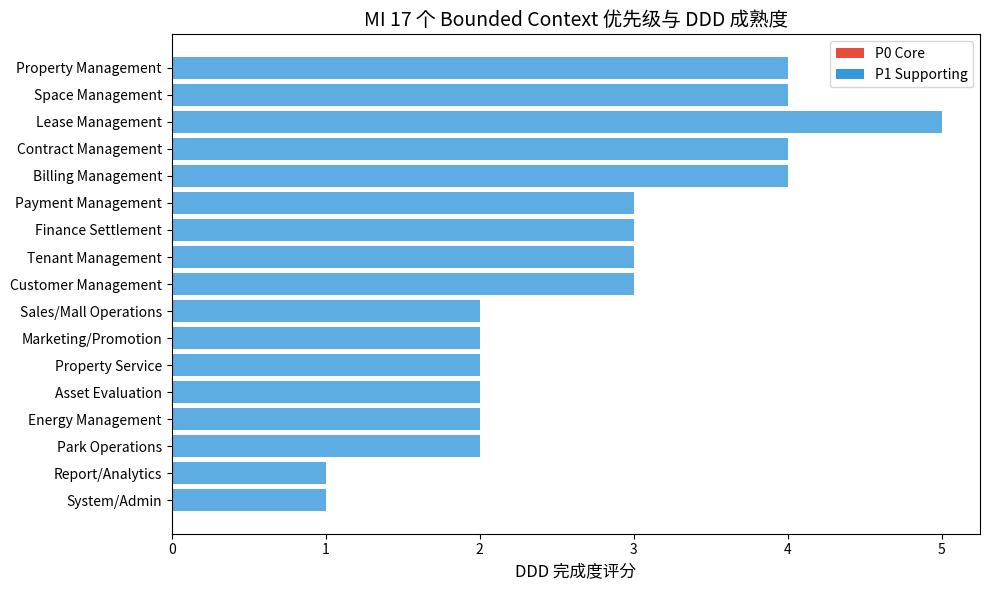

This chart was generated by the following Python code: (Note: this script raises an exception after producing the figure.)
from dataclasses import dataclass, field
from typing import List

@dataclass
class BoundedContext:
    name: str
    priority: str
    core_objects: List[str]
    ddd_score: int

contexts = [
    BoundedContext("Property Management", "P0", ["Project","Building","Floor","ResourceUnit"], 4),
    BoundedContext("Space Management", "P0", ["ResourceUnit","ResourceType","PhysicalAttributes"], 4),
    BoundedContext("Lease Management", "P0", ["Occupancy","OccupancyPeriod","VacancyRate"], 5),
    BoundedContext("Contract Management", "P0", ["Contract","ContractClause","RentMethod"], 4),
    BoundedContext("Billing Management", "P0", ["Bill","ChargeDefinition","BillingRule"], 4),
    BoundedContext("Payment Management", "P0", ["Payment","PaymentRecord"], 3),
    BoundedContext("Finance Settlement", "P0", ["Settlement","SettlementConfig"], 3),
    BoundedContext("Tenant Management", "P0", ["Tenant","LegalIdentity"], 3),
    BoundedContext("Customer Management", "P0", ["Customer","Lead"], 3),
    BoundedContext("Sales/Mall Operations", "P1", ["SalesRecord","MallEvent"], 2),
    BoundedContext("Marketing/Promotion", "P1", ["Campaign","PromotionRule"], 2),
    BoundedContext("Property Service", "P1", ["WorkOrder","Inspection"], 2),
    BoundedContext("Asset Evaluation", "P1", ["Assessment","Depreciation"], 2),
    BoundedContext("Energy Management", "P1", ["Meter","EnergyRecord"], 2),
    BoundedContext("Park Operations", "P1", ["ParkRule","ParkingRecord"], 2),
    BoundedContext("Report/Analytics", "P1", ["Dashboard","Report"], 1),
    BoundedContext("System/Admin", "P1", ["User","Permission","AuditLog"], 1),
]

p0 = [c for c in contexts if c.priority == "P0"]
p1 = [c for c in contexts if c.priority == "P1"]
print(f"Core Domain (P0): {len(p0)} 个 Context")
print(f"Supporting Domain (P1): {len(p1)} 个 Context")
for c in p0:
    print(f"  {c.name:<24} objects={c.core_objects}")

concept_space = {
    "Space Management": "铺位的物理属性：面积、楼层、工程条件、资源类型",
    "Lease Management": "可租赁单元：租金、租期、是否可出租",
    "Property Service": "维护对象：设备清单、工单关联、巡检目标",
    "Asset Evaluation": "评估标的：资产价值、折旧、重估",
}

for ctx, meaning in concept_space.items():
    print(f"\n[{ctx}]")
    print(f"  Space = {meaning}")

print("\n⚠️ 如果四个 Context 共用一个 Space 模型，说明 Context 边界没划好。")
print("DDD 要求：每个 Context 内保持一致的语义模型，跨 Context 通过翻译层交互。")

ddd_checklist = [
    ("Domain", "商业地产运营管理", "✅ 完整"),
    ("Bounded Context", "17 个 Context", "✅ 边界已划分"),
    ("Core Domain", "P0 的 9 个 Full Model", "✅ 已区分"),
    ("Supporting Domain", "P1 的 8 个", "✅"),
    ("Context Map", "跨 Context 集成契约", "⚠️ 不够显式"),
    ("Ubiquitous Language", "域知识 + 术语表", "⚠️ 部分有"),
    ("Ontology（语义层）", "——", "❌ 缺失"),
]

print(f"{'DDD 概念':<20} {'你的对应物':<28} {'符合度':<10}")
print("-" * 60)
for concept, mapping, status in ddd_checklist:
    print(f"{concept:<20} {mapping:<28} {status:<10}")

score = sum(1 for _,_,s in ddd_checklist if "✅" in s)
total = len(ddd_checklist)
print(f"\nDDD 战略设计完成度：{score}/{total} ≈ {score*100//total}%")
print("\n核心结论：Domain Model ≠ Ontology")
print("  Domain Model = 建筑施工图（给工程师看）")
print("  Ontology    = 建筑说明书（给 AI 看）")

from matplotlib import font_manager, pyplot as plt
import numpy as np

font_path = "/usr/share/fonts/opentype/noto/NotoSansCJK-Regular.ttc"
font_manager.fontManager.addfont(font_path)
font_name = font_manager.FontProperties(fname=font_path).get_name()
plt.rcParams["font.family"] = font_name
plt.rcParams["axes.unicode_minus"] = False
print("字体:", font_name)
import matplotlib.patches as mpatches

labels = [c.name for c in contexts]
priorities = [0 if c.priority == "P0" else 1 for c in contexts]
scores = [c.ddd_score for c in contexts]

fig, ax = plt.subplots(figsize=(10, 6))
colors = ["#e74c3c" if p == "P0" else "#3498db" for p in priorities]
ax.barh(range(len(labels)), scores, color=colors, alpha=0.8)
ax.set_yticks(range(len(labels)))
ax.set_yticklabels(labels, fontsize=10)
ax.set_xlabel("DDD 完成度评分", fontsize=12)
ax.set_title("MI 17 个 Bounded Context 优先级与 DDD 成熟度", fontsize=14)
ax.invert_yaxis()
ax.legend(handles=[mpatches.Patch(facecolor="#e74c3c",label="P0 Core"),
                    mpatches.Patch(facecolor="#3498db",label="P1 Supporting")])
plt.tight_layout()
plt.savefig("/tmp/w1d1_contexts.png", dpi=120)
plt.show()
print("结论：你已经做了 DDD，Domain Model 是 Ontology 的基础但不是替代品")
